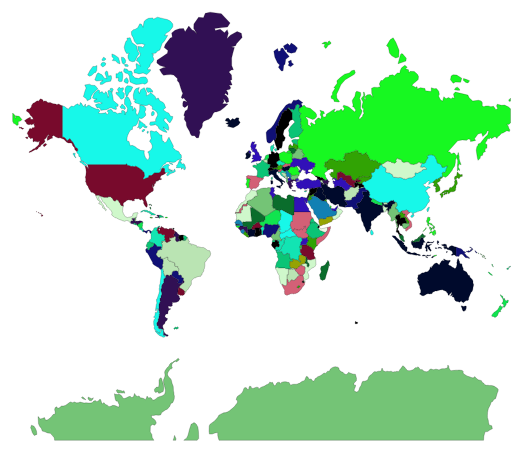
D3 v3 page, settled after 360 driven frames (6 s of simulated time); the page loaded 2 data file(s).


	var width = 960,
  height = 600;
  var color = d3.scale.quantize()
								.range(["rgb(237,248,233)","rgb(186,228,179)","rgb(116,196,118)",
								"rgb(23,248,233)","rgb(18,228,179)","rgb(11,196,118)",
								,"rgb(49,16,84)","rgb(0,10,44)", "rgb(49,163,4)","rgb(10,109,44)",
								"rgb(207,248,203)","rgb(16,228,79)","rgb(16,16,118)",
								"rgb(23,248,33)","rgb(18,128,179)","rgb(211,96,118)",
								,"rgb(49,16,184)","rgb(120,10,44)", "rgb(149,163,4)","rgb(150,109,44)"]);

var svg = d3.select('body').append('svg')
           .attr('width', width)
           .attr('height', height)
           .attr('preserveAspectRatio', "xMidYMid meet")
           .attr('viewBox', '0 0 900 900');

var projection = d3.geo.mercator() // Lambert-93
          .center([3.454071, 36.279229]) // On centre la carte sur la France
          .scale(120)
          .translate([width / 2, height / 2]);
		  
var path =  d3.geo.path().projection(projection);
d3.csv('world-country-names.csv', function(d){
color.domain([
					d3.min(d, function(d) { return d.id; }), 
					d3.max(d, function(d) { return d.id; })
		  ]);
		  
	  d3.json('world-110m.json', function(err, data) {
	  
  var outlines = topojson.feature(data, data.objects.countries);
  
                for (var i = 0; i < d.length; i++) {
				
						var dataId = d[i].id;				
						var dataName = d[i].name;	
		                //console.log(dataId, dataName);
						
						console.log(outlines.features[0].properties);
						for (var j = 0; j < outlines.features.length; j++) {
						
							var Id = outlines.features[j].id;
				
							if (dataId == Id) {
						
								//Copy the data value into the JSON
								console.log("----");
								outlines.features[j].properties.name = dataName;
								console.log(outlines.features[j].properties.name);
								break;
								
							}
						 }
		 }
						
  //console.log(outlines);
        svg.selectAll('path')
         .data(outlines.features)
         .enter()
         .append('path')
         .attr('d', path)
         .style('fill', '#fff')
         .style('stroke', 'black')
         .style('stroke-width', '.3px')
		 .style("fill", function(d) {
					   		var value = d.id; if(value>50) value=value/10;
					   		console.log(value);
					   		if (value) {
					   			return color(value);
					   		} else {
					   			return "#ccc";
					   		}
					   })
		 .on("mouseover", function(d){console.log(d.properties.name)});
		 
		
		  });
      
});
	

### data: world-110m.json
{
 "type": "Topology",
 "transform": {
  "scale": [
   0.0036,
   0.001736
  ],
  "translate": [
   -180,
   -90
  ]
 },
 "objects": {
  "countries": {
   "type": "GeometryCollection",
   "geometries": [
    "{... 3 keys}",
    "{... 3 keys}",
    "{... 3 keys}",
    "{... 3 keys}",
    "{... 3 keys}",
    "{... 3 keys}",
    "{... 3 keys}",
    "{... 3 keys}",
    "... 169 more items"
   ]
  },
  "land": {
   "type": "MultiPolygon",
   "arcs": [
    "[... 4 items]",
    "[... 1 items]",
    "[... 2 items]",
    "[... 1 items]",
    "[... 1 items]",
    "[... 1 items]",
    "[... 1 items]",
    "[... 1 items]",
    "... 116 more items"
   ]
  }
 },
 "arcs": [
  [
   [
    67002,
    72360
   ],
   [
    284,
    -219
   ],
   [
    209,
    77
   ],
   [
    58,
    261
   ],
   [
    219,
    87
   ],
   [
    157,
    175
   ],
   [
    55,
    460
   ],
   [
    234,
    112
   ],
   "... 3 more items"
  ],
  [
   [
    68477,
    73346
   ],
   [
    154,
    -4
   ],
   [
    210,
    -122
   ]
  ],
  [
   [
    68841,
    73220
   ],
   [
    85,
    -70
   ],
   [
    201,
    185
   ],
   [
    93,
    -111
   ],
   [
    90,
    264
   ],
   [
    166,
    -12
   ],
   [
    43,
    84
   ],
   [
    29,
    233
   ],
   "... 11 more items"
  ],
  [
   [
    70827,
    73379
   ],
   [
    50,
    -165
   ]
  ],
  [
   [
    70877,
    73214
   ],
   [
    -162,
    -65
   ],
   [
    -141,
    -106
   ],
   [
    -319,
    -67
   ],
   [
    -298,
    -121
   ],
   [
    -163,
    -251
   ],
   [
    66,
    -244
   ],
   [
    32,
    -287
   ],
   "... 21 more items"
  ],
  [
   [
    66909,
    69007
   ],
   [
    252,
    523
   ],
   [
    -23,
    370
   ],
   [
    -210,
    97
   ],
   [
    -22,
    366
   ],
   [
    -91,
    460
   ],
   [
    119,
    315
   ],
   [
    -121,
    85
   ],
   "... 2 more items"
  ],
  [
   [
    56642,
    45537
   ],
   [
    29,
    -179
   ],
   [
    -32,
    -279
   ],
   [
    49,
    -270
   ],
   [
    -41,
    -216
   ],
   [
    24,
    -199
   ],
   [
    -579,
    7
   ],
   [
    -13,
    -1832
   ],
   "... 2 more items"
  ],
  [
   [
    56448,
    41738
   ],
   [
    -510,
    -235
   ],
   [
    -673,
    82
   ],
   [
    -192,
    276
   ],
   [
    -1126,
    -25
   ],
   [
    -42,
    -40
   ],
   [
    -166,
    260
   ],
   [
    -180,
    17
   ],
   "... 2 more items"
  ],
  "... 591 more items"
 ]
}

### data: world-country-names.csv
id, name
-1, Northern Cyprus
-2, Kosovo
-3, Somaliland
4, Afghanistan
8, Albania
10, Antarctica
12, Algeria
16, American Samoa
20, Andorra
24, Angola
28, Antigua and Barbuda
31, Azerbaijan
32, Argentina
36, Australia
40, Austria
44, Bahamas
48, Bahrain
50, Bangladesh
51, Armenia
52, Barbados
56, Belgium
60, Bermuda
64, Bhutan
68, Bolivia Plurinational State of
70, Bosnia and Herzegovina
72, Botswana
74, Bouvet Island
76, Brazil
84, Belize
86, British Indian Ocean Territory
90, Solomon Islands
92, Virgin Islands, British
96, Brunei Darussalam
100, Bulgaria
104, Myanmar
108, Burundi
112, Belarus
116, Cambodia
120, Cameroon
124, Canada
132, Cape Verde
136, Cayman Islands
140, Central African Republic
144, Sri Lanka
148, Chad
152, Chile
156, China
158, Taiwan, Province of China
162, Christmas Island
166, Cocos (Keeling) Islands
170, Colombia
174, Comoros
175, Mayotte
178, Congo
180, Congo the Democratic Republic of the
184, Cook Islands
188, Costa Rica
191, Croatia
192, Cuba
196, Cyprus
... 192 more rows